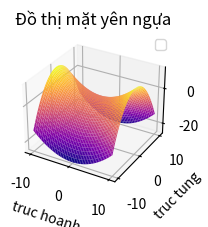

Reproduce this figure in Python.
import numpy as np
import matplotlib.pyplot as plt
from mpl_toolkits import mplot3d

def do_thi_yen_ngua(ax):
    x = np.linspace(start=-10.0, stop=10.0, num=200)
    y = np.linspace(start=-10.0, stop=10.0, num=200)
    X, Y = np.meshgrid(x, y)
    Z = (X/3)**2 - (Y/2)**2
    ax.plot_surface(X, Y, Z, cmap='plasma')
    ax.set_title('Đồ thị mặt yên ngựa')
    ax.set_xlabel('truc hoanh')
    ax.set_ylabel('truc tung')
    ax.legend()
    plt.show()
def main():
    fig = plt.figure(figsize=(7, 4))
    ax = fig.add_subplot(131, projection='3d')
    do_thi_yen_ngua(ax)
    ax.set_title('Đồ thị mặt yên ngựa')
if __name__=='__main__':
    main()
